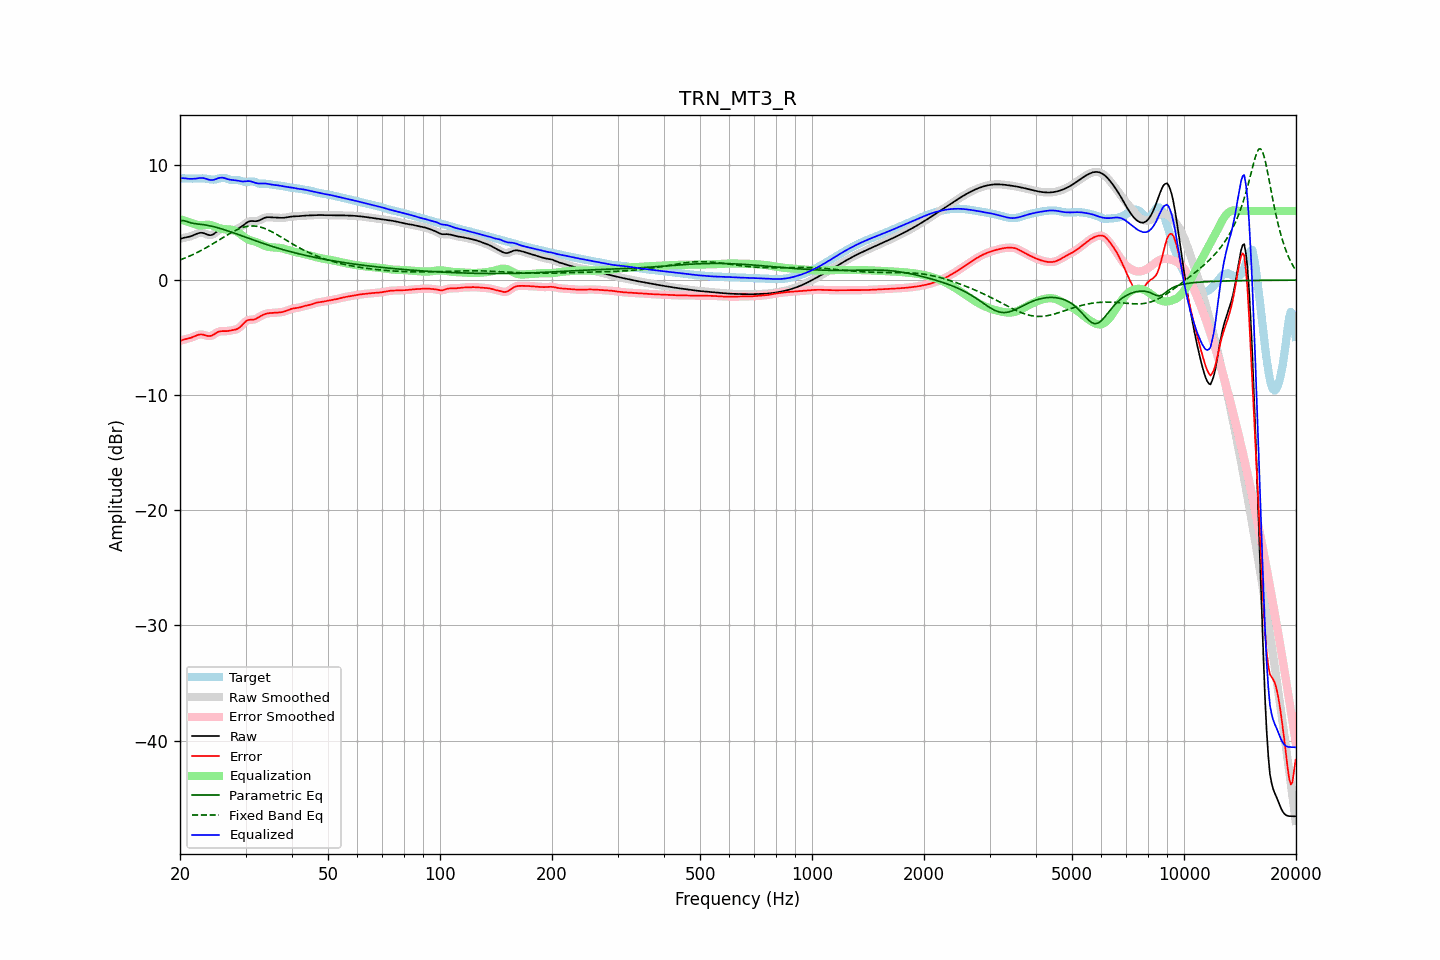

The data file committed next to this chart (first rows):
frequency, raw, error, smoothed, error_smoothed, equalization, parametric_eq, fixed_band_eq, equalized_raw, equalized_smoothed, target
20.00, 3.57, -5.28, 3.57, -5.28, 5.28, 5.14, 1.76, 8.85, 8.86, 8.85
20.20, 3.62, -5.23, 3.62, -5.23, 5.24, 5.16, 1.81, 8.86, 8.86, 8.85
20.40, 3.66, -5.18, 3.66, -5.19, 5.19, 5.17, 1.86, 8.86, 8.85, 8.84
20.61, 3.70, -5.14, 3.69, -5.15, 5.15, 5.14, 1.92, 8.85, 8.84, 8.84
20.81, 3.72, -5.11, 3.72, -5.11, 5.10, 5.11, 1.97, 8.83, 8.83, 8.83
21.02, 3.75, -5.08, 3.75, -5.08, 5.06, 5.06, 2.03, 8.81, 8.81, 8.83
21.23, 3.78, -5.04, 3.78, -5.04, 5.02, 5.01, 2.09, 8.80, 8.80, 8.82
21.44, 3.82, -5.00, 3.82, -5.00, 4.97, 4.97, 2.15, 8.80, 8.80, 8.82
21.66, 3.88, -4.94, 3.88, -4.94, 4.92, 4.93, 2.22, 8.80, 8.80, 8.82
21.87, 3.94, -4.88, 3.94, -4.88, 4.87, 4.91, 2.28, 8.81, 8.81, 8.82
22.09, 4.00, -4.82, 4.00, -4.82, 4.83, 4.89, 2.35, 8.82, 8.83, 8.82
22.31, 4.06, -4.77, 4.05, -4.77, 4.79, 4.88, 2.42, 8.85, 8.85, 8.83
22.54, 4.10, -4.73, 4.10, -4.74, 4.77, 4.86, 2.49, 8.87, 8.87, 8.83
22.76, 4.12, -4.72, 4.11, -4.72, 4.76, 4.84, 2.56, 8.88, 8.88, 8.84
22.99, 4.11, -4.73, 4.10, -4.73, 4.77, 4.83, 2.64, 8.88, 8.87, 8.84
23.22, 4.06, -4.77, 4.06, -4.77, 4.78, 4.81, 2.72, 8.85, 8.85, 8.83
23.45, 4.01, -4.81, 4.01, -4.81, 4.80, 4.79, 2.79, 8.81, 8.81, 8.82
23.69, 3.96, -4.84, 3.95, -4.84, 4.81, 4.76, 2.87, 8.77, 8.77, 8.80
23.92, 3.91, -4.86, 3.92, -4.86, 4.81, 4.73, 2.95, 8.72, 8.73, 8.77
24.16, 3.90, -4.85, 3.91, -4.84, 4.79, 4.70, 3.04, 8.69, 8.70, 8.75
24.40, 3.94, -4.80, 3.94, -4.80, 4.76, 4.67, 3.12, 8.69, 8.69, 8.74
24.65, 4.01, -4.72, 4.01, -4.72, 4.71, 4.64, 3.20, 8.71, 8.72, 8.73
24.89, 4.11, -4.63, 4.11, -4.63, 4.65, 4.60, 3.29, 8.76, 8.76, 8.74
25.14, 4.22, -4.55, 4.22, -4.55, 4.59, 4.57, 3.38, 8.81, 8.81, 8.78
25.39, 4.33, -4.48, 4.33, -4.49, 4.53, 4.53, 3.46, 8.87, 8.86, 8.82
25.65, 4.40, -4.45, 4.40, -4.45, 4.49, 4.49, 3.55, 8.89, 8.89, 8.86
25.91, 4.45, -4.44, 4.44, -4.44, 4.45, 4.44, 3.64, 8.90, 8.90, 8.88
26.16, 4.45, -4.44, 4.45, -4.43, 4.43, 4.40, 3.72, 8.89, 8.88, 8.89
26.43, 4.43, -4.44, 4.43, -4.43, 4.42, 4.36, 3.81, 8.85, 8.85, 8.87
26.69, 4.39, -4.43, 4.39, -4.43, 4.41, 4.31, 3.89, 8.80, 8.80, 8.82
26.96, 4.35, -4.42, 4.35, -4.41, 4.41, 4.27, 3.98, 8.76, 8.76, 8.77
27.23, 4.33, -4.39, 4.33, -4.39, 4.40, 4.22, 4.06, 8.73, 8.73, 8.72
27.50, 4.33, -4.36, 4.33, -4.37, 4.38, 4.17, 4.14, 8.71, 8.71, 8.69
27.77, 4.35, -4.34, 4.34, -4.34, 4.35, 4.12, 4.21, 8.70, 8.70, 8.68
28.05, 4.38, -4.31, 4.38, -4.31, 4.31, 4.07, 4.28, 8.69, 8.69, 8.69
28.33, 4.42, -4.27, 4.42, -4.27, 4.25, 4.02, 4.35, 8.67, 8.67, 8.70
28.62, 4.48, -4.21, 4.48, -4.21, 4.17, 3.97, 4.41, 8.64, 8.64, 8.69
28.90, 4.54, -4.12, 4.54, -4.12, 4.07, 3.92, 4.47, 8.61, 8.61, 8.66
29.19, 4.63, -4.00, 4.63, -3.99, 3.96, 3.87, 4.53, 8.58, 8.58, 8.62
29.48, 4.72, -3.85, 4.72, -3.85, 3.85, 3.82, 4.57, 8.57, 8.57, 8.57
29.78, 4.83, -3.70, 4.83, -3.70, 3.74, 3.77, 4.61, 8.57, 8.57, 8.53
30.08, 4.94, -3.58, 4.94, -3.58, 3.65, 3.72, 4.64, 8.58, 8.58, 8.51
30.38, 5.03, -3.49, 5.03, -3.50, 3.57, 3.67, 4.67, 8.60, 8.60, 8.52
30.68, 5.10, -3.45, 5.10, -3.46, 3.50, 3.62, 4.69, 8.60, 8.60, 8.55
30.99, 5.13, -3.45, 5.13, -3.44, 3.45, 3.57, 4.70, 8.58, 8.58, 8.57
31.30, 5.13, -3.44, 5.13, -3.44, 3.41, 3.52, 4.70, 8.54, 8.54, 8.57
31.61, 5.12, -3.42, 5.12, -3.42, 3.37, 3.47, 4.70, 8.49, 8.49, 8.55
31.93, 5.11, -3.38, 5.12, -3.38, 3.33, 3.42, 4.69, 8.44, 8.45, 8.50
32.24, 5.13, -3.31, 5.14, -3.31, 3.28, 3.37, 4.67, 8.41, 8.41, 8.44
32.57, 5.17, -3.23, 5.17, -3.23, 3.22, 3.32, 4.64, 8.39, 8.39, 8.40
32.89, 5.24, -3.14, 5.24, -3.14, 3.15, 3.27, 4.61, 8.39, 8.39, 8.38
33.22, 5.31, -3.06, 5.31, -3.06, 3.08, 3.22, 4.57, 8.39, 8.39, 8.37
33.55, 5.38, -2.99, 5.38, -3.00, 3.02, 3.17, 4.52, 8.40, 8.39, 8.37
33.89, 5.43, -2.94, 5.43, -2.94, 2.96, 3.13, 4.47, 8.39, 8.39, 8.37
34.23, 5.46, -2.91, 5.46, -2.91, 2.92, 3.08, 4.41, 8.37, 8.37, 8.36
34.57, 5.47, -2.88, 5.46, -2.88, 2.89, 3.04, 4.35, 8.35, 8.35, 8.35
34.92, 5.46, -2.86, 5.46, -2.86, 2.86, 2.99, 4.28, 8.32, 8.32, 8.32
35.27, 5.45, -2.85, 5.45, -2.85, 2.85, 2.95, 4.21, 8.30, 8.30, 8.30
35.62, 5.43, -2.85, 5.43, -2.85, 2.84, 2.90, 4.14, 8.28, 8.28, 8.28
35.97, 5.42, -2.84, 5.42, -2.84, 2.84, 2.86, 4.06, 8.26, 8.26, 8.26
... 635 more rows
